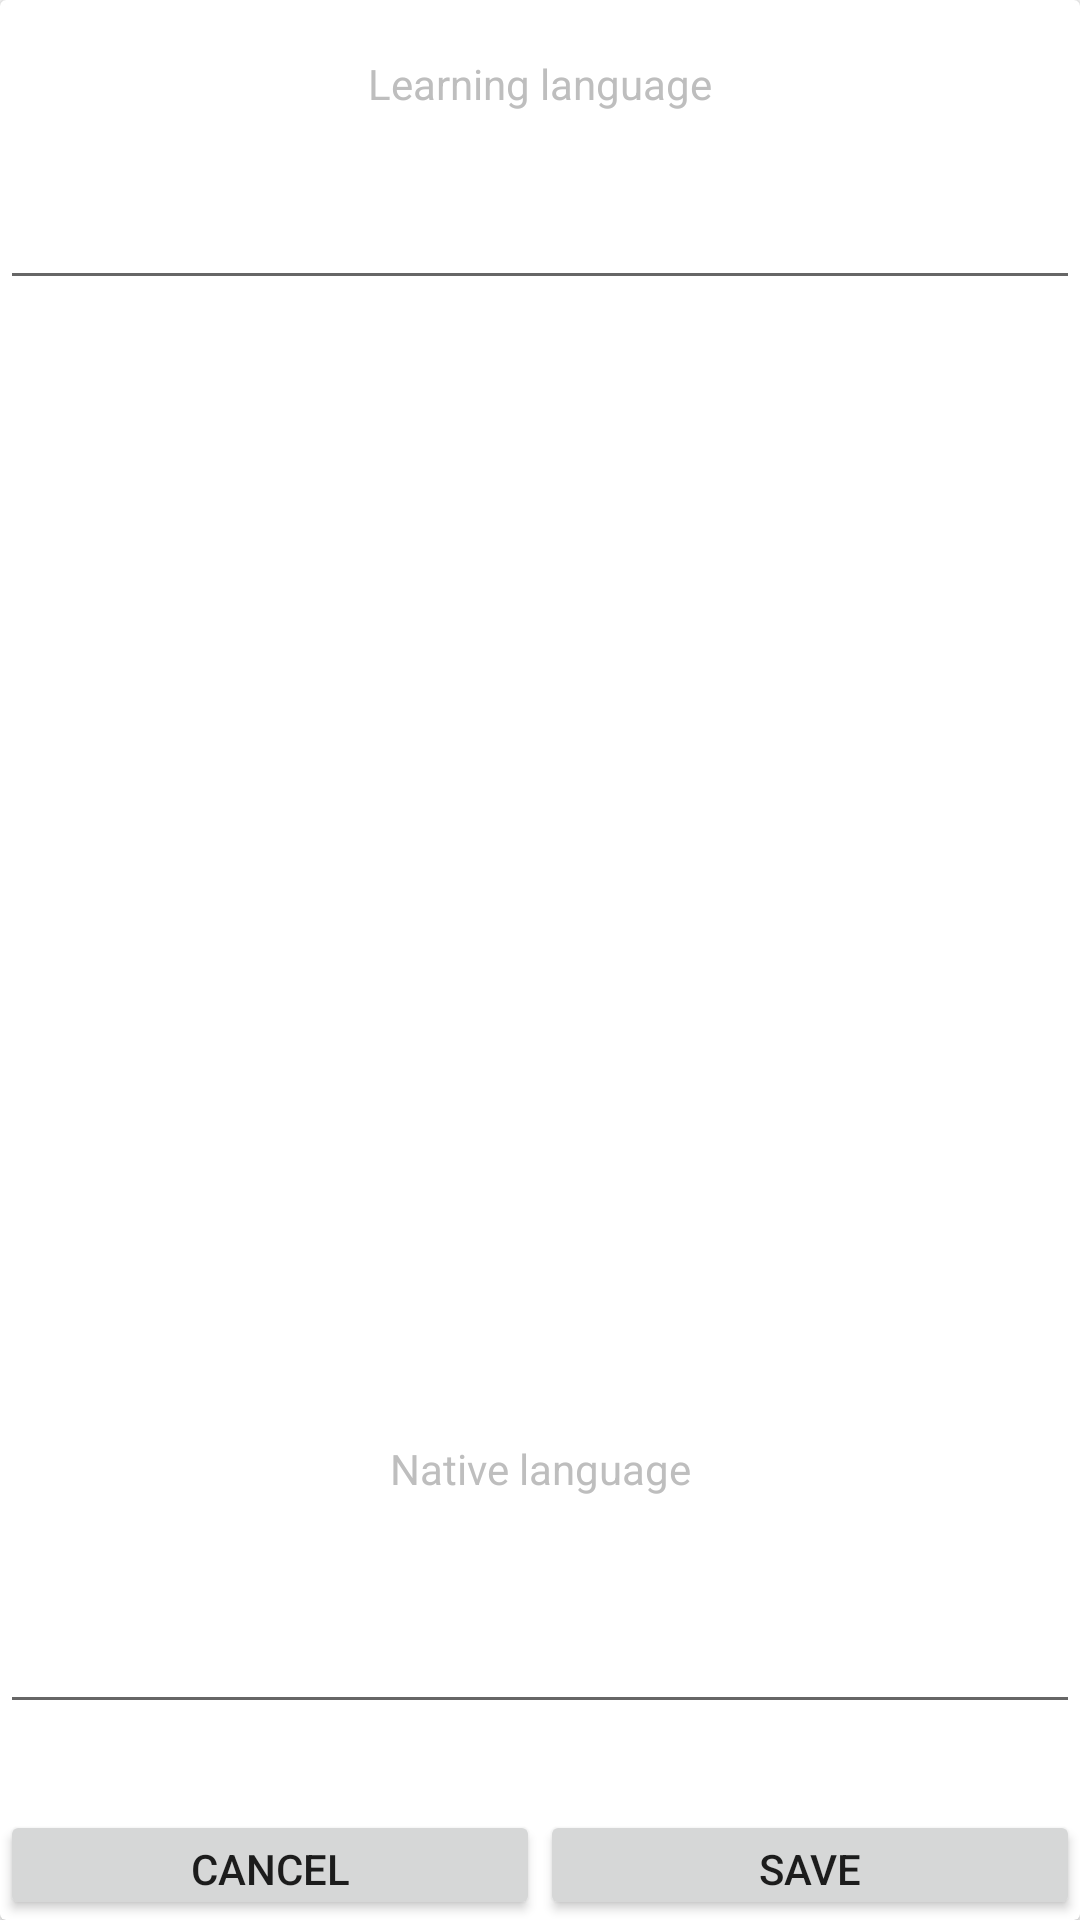

Here is an Android app screen rendered from its layout file. Give the layout XML and the strings, colors and styles it references.
<!-- AndroidManifest.xml: application theme Theme.Flasher -->
<!-- res/layout/edit_cardview.xml -->
<?xml version="1.0" encoding="utf-8"?>
<LinearLayout xmlns:android="http://schemas.android.com/apk/res/android"
		xmlns:tools="http://schemas.android.com/tools"
		android:layout_width="match_parent"
		android:layout_height="280dp"
		android:orientation="vertical">

	<androidx.cardview.widget.CardView
			android:id="@+id/flash_card"
			android:layout_width="match_parent"
			android:layout_height="0dp"
			android:layout_gravity="center_horizontal|center_vertical"
			android:layout_weight="4"
			android:background="@color/cardview_light_background"
			android:paddingLeft="5dp"
			android:paddingRight="5dp">

		<LinearLayout
			android:id="@+id/edit_top"
			android:layout_width="match_parent"
			android:layout_height="100dp"
			android:layout_gravity="top|center_horizontal"
			android:orientation="vertical"
			android:weightSum="6">

			<Space
				android:layout_width="match_parent"
				android:layout_height="6dp"
				android:layout_weight="1" />

			<TextView
				android:id="@+id/card_front_title"
				android:layout_width="match_parent"
				android:layout_height="0dp"
				android:layout_weight="2"
				android:text="@string/learning_language_prompt"
				android:textAlignment="center"
				android:textColor="@android:color/secondary_text_dark"
				android:textSize="14sp" />

			<EditText
				android:id="@+id/card_front"
				android:layout_width="match_parent"
				android:layout_height="20sp"
				android:layout_weight="3"
				android:text=""
				android:textAlignment="center"
				android:textColor="@color/black"
				android:textSize="20sp"
				/>

		</LinearLayout>

		<LinearLayout
			android:id="@+id/edit_bottom"
			android:layout_width="match_parent"
			android:layout_height="160dp"
			android:layout_gravity="bottom|center_horizontal"
			android:orientation="vertical"
			android:weightSum="6">

			<TextView
				android:id="@+id/card_reverse_title"
				android:layout_width="match_parent"
				android:layout_height="0dp"
				android:layout_weight="1"
				android:text="@string/native_language_prompt"
				android:textAlignment="center"
				android:textColor="@android:color/secondary_text_dark"
				android:textSize="14sp" />

			<EditText
				android:id="@+id/card_reverse"
				android:layout_width="match_parent"
				android:layout_height="20sp"
				android:layout_weight="3"
				android:text=""
				android:textAlignment="center"
				android:textColor="@color/black"
				android:textSize="20sp"
				/>

			<Space
				android:layout_width="match_parent"
				android:layout_height="10dp"
				android:layout_weight="1"
				/>

			<LinearLayout
				android:layout_width="match_parent"
				android:layout_height="18dp"
				android:orientation="horizontal"
				android:layout_weight="1"
				android:weightSum="2"
				>

				<Button
					android:id="@+id/cancel_button_prompt"
					android:layout_width="wrap_content"
					android:layout_height="wrap_content"
					android:layout_weight="1"
					android:text="@string/cancel" />

				<Button
						android:id="@+id/ok_button_prompt"
						android:layout_width="wrap_content"
						android:layout_height="match_parent"
						android:layout_weight="1"
						android:text="@string/save" />

			</LinearLayout>


		</LinearLayout>

	</androidx.cardview.widget.CardView>
</LinearLayout>
<!-- resources referenced by this layout -->
<resources>
  <string name="cancel">Cancel</string>
  <string name="learning_language_prompt">Learning language</string>
  <string name="native_language_prompt">Native language</string>
  <string name="save">Save</string>
  <style name="Theme.Flasher" parent="Theme.AppCompat.Light.DarkActionBar">
          
          <item name="colorPrimary">@color/purple_500</item>
          <item name="colorPrimaryDark">@color/purple_700</item>
          <item name="colorAccent">@color/teal_200</item>
          
      </style>
  <!-- not gathered from this repository: default colours our renderer supplied (Android Studio template values) -->
  <color name="purple_500">#FF6200EE</color>
  <color name="purple_700">#FF3700B3</color>
  <color name="teal_200">#FF03DAC5</color>
  <color name="black">#FF000000</color>
</resources>
